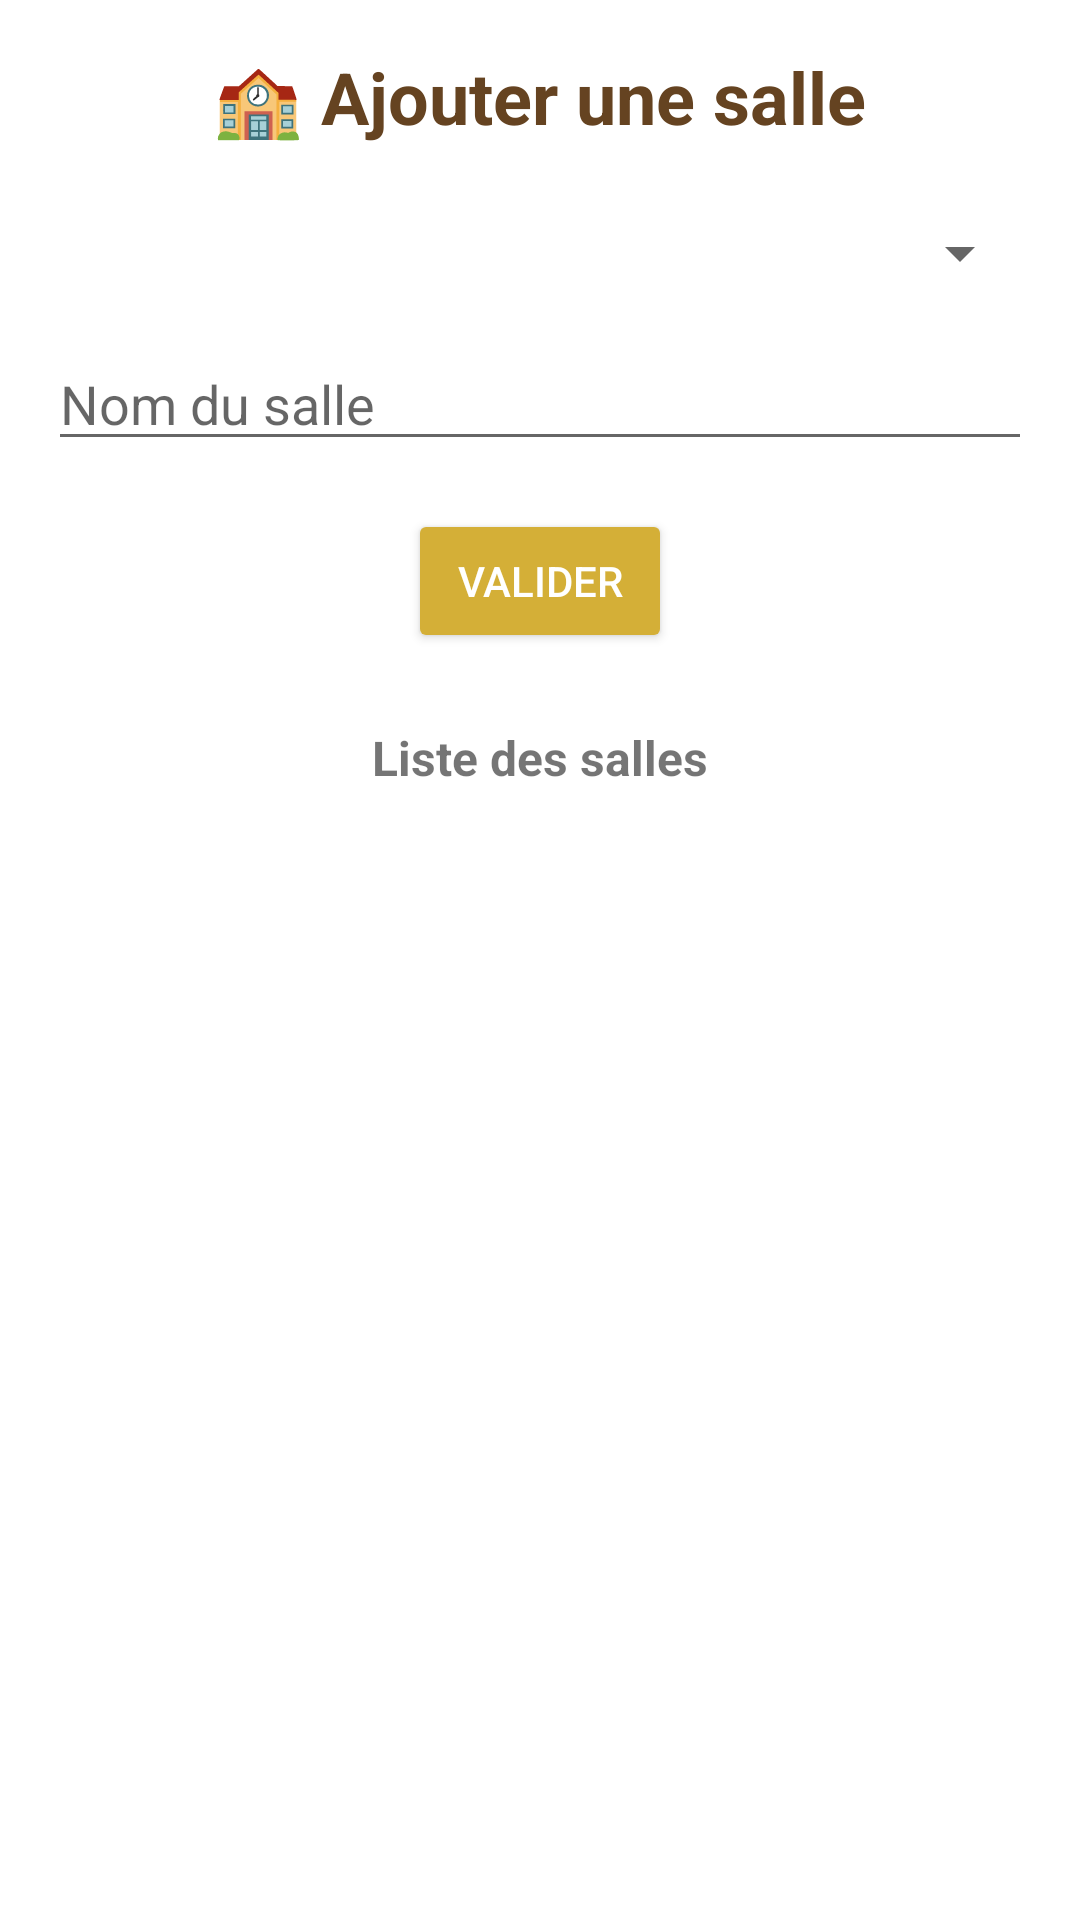

Layout XML and referenced resources for this Android screen:
<!-- AndroidManifest.xml: application theme Theme.absencesTest -->
<!-- res/layout/fragment_salle.xml -->
<?xml version="1.0" encoding="utf-8"?>
<LinearLayout xmlns:android="http://schemas.android.com/apk/res/android"
    android:layout_width="match_parent"
    android:layout_height="match_parent"
    android:orientation="vertical"
    android:padding="16dp"
    android:gravity="center_horizontal">

    
    <TextView
        android:id="@+id/titrePageModule"
        android:layout_width="wrap_content"
        android:layout_height="wrap_content"
        android:text="🏫 Ajouter une salle"
        android:textSize="24sp"
        android:textStyle="bold"
        android:textColor="@color/brown_dark"
        android:layout_marginBottom="24dp"/>

    
    <Spinner
        android:id="@+id/spinnerFilieres"
        android:layout_width="match_parent"
        android:layout_height="wrap_content"
        android:layout_marginBottom="16dp"/>

    
    <EditText
        android:id="@+id/nomSalle"
        android:layout_width="match_parent"
        android:layout_height="wrap_content"
        android:hint="Nom du salle"
        android:layout_marginBottom="16dp"/>

    
    <Button
        android:id="@+id/btnSalle"
        android:layout_width="wrap_content"
        android:layout_height="wrap_content"
        android:text="Valider"
        android:textColor="#FFFFFF"
        android:backgroundTint="@color/cuivre"
        android:layout_marginBottom="24dp"/>

    
    <TextView
        android:layout_width="wrap_content"
        android:layout_height="wrap_content"
        android:text="Liste des salles"
        android:textStyle="bold"
        android:textSize="16sp"
        android:layout_marginBottom="8dp"/>

    
    <ListView
        android:id="@+id/listeSalles"
        android:layout_width="match_parent"
        android:layout_height="0dp"
        android:layout_weight="1"/>
</LinearLayout>
<!-- resources referenced by this layout -->
<resources>
  <color name="brown_dark">#654321</color>
  <color name="cuivre">#D4AF37</color>
  <style name="Theme.absencesTest" parent="Theme.MaterialComponents.DayNight.NoActionBar">
          
          <item name="colorPrimary">@color/lavender</item>
          <item name="colorPrimaryVariant">@color/lavender</item>
          <item name="colorOnPrimary">@color/white</item>
          
          <item name="colorSecondary">@color/teal_200</item>
          <item name="colorSecondaryVariant">@color/teal_700</item>
          <item name="colorOnSecondary">@color/black</item>
          
          <item name="android:statusBarColor">?attr/colorPrimaryVariant</item>
          
      </style>
  <color name="lavender">#8692f7</color>
  <color name="white">#FFFFFFFF</color>
  <color name="teal_200">#FF03DAC5</color>
  <color name="teal_700">#FF018786</color>
  <color name="black">#FF000000</color>
</resources>
